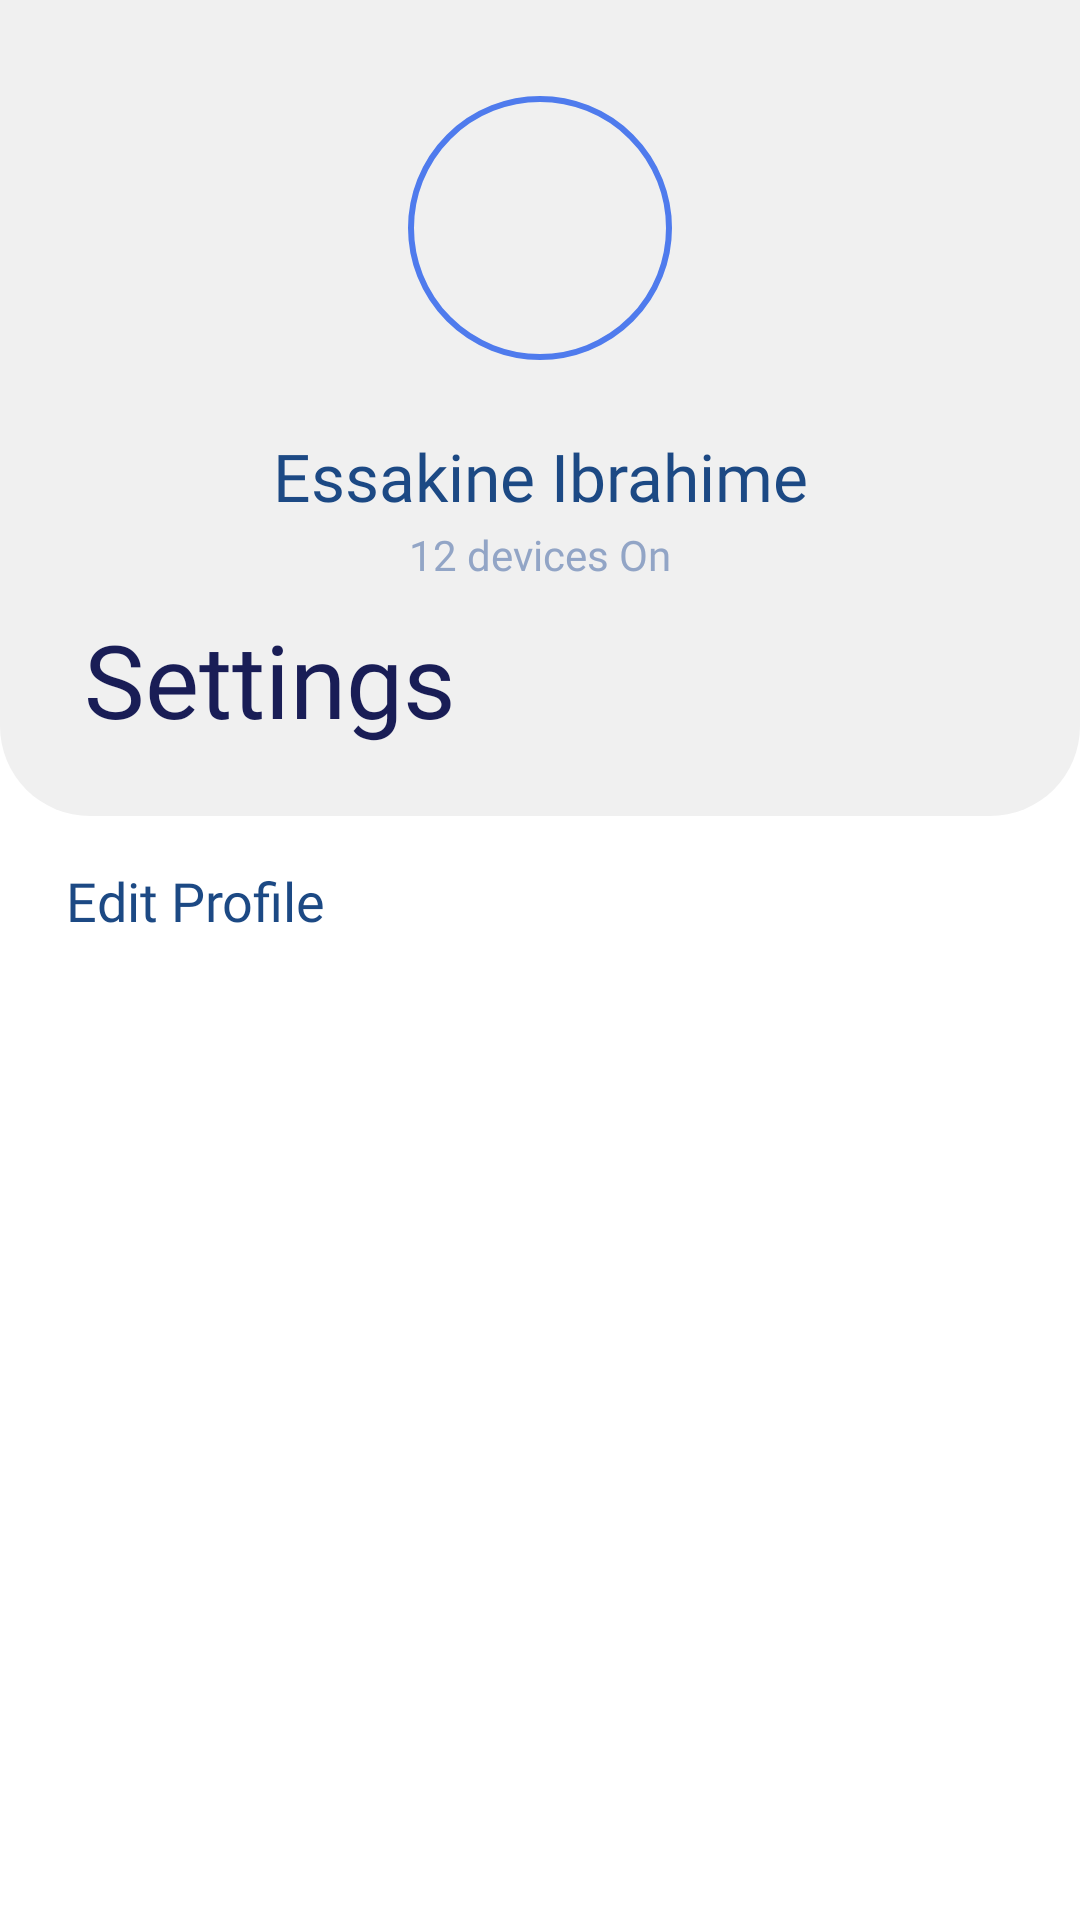

The Android layout XML behind this screen, and the referenced resources:
<!-- AndroidManifest.xml: application theme Theme.SmartHome -->
<!-- res/layout/fragment_settings.xml -->
<?xml version="1.0" encoding="utf-8"?>
<FrameLayout xmlns:android="http://schemas.android.com/apk/res/android"
    xmlns:tools="http://schemas.android.com/tools"
    android:layout_width="match_parent"
    android:layout_height="match_parent"
    xmlns:app="http://schemas.android.com/apk/res-auto"
    android:layout_gravity="center"
    tools:context=".ManageFragment">
    <androidx.constraintlayout.widget.ConstraintLayout
        android:layout_width="match_parent"
        android:layout_height="match_parent">

        <androidx.coordinatorlayout.widget.CoordinatorLayout
            android:layout_width="match_parent"
            android:layout_height="0dp"
            app:layout_constraintBottom_toBottomOf="parent"
            app:layout_constraintEnd_toEndOf="parent"
            app:layout_constraintStart_toStartOf="parent"
            app:layout_constraintTop_toTopOf="parent">
            

            <com.google.android.material.appbar.AppBarLayout
                android:id="@+id/appBarLayout"
                android:layout_width="match_parent"
                android:layout_height="wrap_content"
                android:backgroundTint="#00FFFFFF">

                <com.google.android.material.appbar.CollapsingToolbarLayout
                    android:id="@+id/toolbar"
                    android:layout_width="match_parent"
                    android:layout_height="272dp"
                    android:backgroundTint="#ff0"
                    app:layout_scrollFlags="scroll|exitUntilCollapsed">

                    <androidx.constraintlayout.widget.ConstraintLayout
                        android:id="@+id/constraintLayout"
                        android:layout_width="match_parent"
                        android:layout_height="272dp"
                        android:background="@drawable/gray_bar"
                        android:clickable="true"
                        app:layout_constraintEnd_toEndOf="parent"
                        app:layout_constraintStart_toStartOf="parent"
                        app:layout_constraintTop_toTopOf="parent">

                        <TextView
                            android:id="@+id/ManageYourhousetext"
                            android:layout_width="wrap_content"
                            android:layout_height="wrap_content"
                            android:layout_marginStart="28dp"
                            android:layout_marginBottom="23dp"
                            android:fontFamily="@font/outfit_bold"
                            android:letterSpacing="0"
                            android:text="Settings"
                            android:textColor="#191D56"
                            android:textSize="34dp"
                            app:layout_constraintBottom_toBottomOf="parent"
                            app:layout_constraintStart_toStartOf="parent" />

                        <androidx.appcompat.widget.AppCompatImageView
                            android:id="@+id/appCompatImageView"
                            android:layout_width="88dp"
                            android:layout_height="88dp"
                            android:layout_marginTop="32dp"
                            android:background="@drawable/signup_background"
                            app:layout_constraintEnd_toEndOf="parent"
                            app:layout_constraintStart_toStartOf="parent"
                            app:layout_constraintTop_toTopOf="parent"
                            app:shapeAppearanceOverlay="@style/roundedImageView"
                            app:srcCompat="@drawable/user_image" />

                        <TextView
                            android:id="@+id/DevicesTxt"
                            android:layout_width="wrap_content"
                            android:layout_height="wrap_content"
                            android:layout_marginTop="2dp"
                            android:fontFamily="@font/outfit_medium"
                            android:text="12 devices On"
                            android:textColor="#92A5C6"
                            android:textSize="14dp"
                            app:layout_constraintEnd_toEndOf="parent"
                            app:layout_constraintStart_toStartOf="parent"
                            app:layout_constraintTop_toBottomOf="@+id/UsernameTxt" />

                        <TextView
                            android:id="@+id/UsernameTxt"
                            android:layout_width="wrap_content"
                            android:layout_height="wrap_content"
                            android:layout_marginTop="24dp"
                            android:fontFamily="@font/outfit_medium"
                            android:text="Essakine Ibrahime"
                            android:textColor="@color/blue_main"
                            android:textSize="22dp"
                            app:layout_constraintEnd_toEndOf="parent"
                            app:layout_constraintStart_toStartOf="parent"
                            app:layout_constraintTop_toBottomOf="@+id/appCompatImageView" />

                    </androidx.constraintlayout.widget.ConstraintLayout>

                    <androidx.appcompat.widget.Toolbar
                        android:layout_width="match_parent"
                        android:layout_height="70dp"
                        android:background="@drawable/continuewith_background"
                        android:backgroundTint="#00FFFFFF"
                        app:layout_collapseMode="pin" />

                </com.google.android.material.appbar.CollapsingToolbarLayout>
            </com.google.android.material.appbar.AppBarLayout>

            <androidx.core.widget.NestedScrollView
                android:layout_width="match_parent"
                android:layout_height="wrap_content"
                android:orientation="vertical"
                app:layout_behavior="@string/appbar_scrolling_view_behavior"
                app:layout_constraintTop_toBottomOf="@+id/constraintLayout">

                <androidx.constraintlayout.widget.ConstraintLayout
                    android:layout_width="match_parent"
                    android:layout_height="wrap_content">

                    <TextView
                        android:id="@+id/configtxt"
                        android:layout_width="wrap_content"
                        android:layout_height="wrap_content"
                        android:layout_marginStart="22dp"
                        android:layout_marginTop="16dp"
                        android:fontFamily="@font/outfit_medium"
                        android:letterSpacing="0"
                        android:text="Edit Profile"
                        android:textColor="@color/blue_main"
                        android:textSize="18dp"
                        app:layout_constraintStart_toStartOf="parent"
                        app:layout_constraintTop_toTopOf="parent" />



                </androidx.constraintlayout.widget.ConstraintLayout>


            </androidx.core.widget.NestedScrollView>
        </androidx.coordinatorlayout.widget.CoordinatorLayout>

    </androidx.constraintlayout.widget.ConstraintLayout>
</FrameLayout>
<!-- resources referenced by this layout -->
<resources>
  <color name="blue_main">#FF1C4984</color>
  <!-- drawable continuewith_background (drawable) -->
  <?xml version="1.0" encoding="utf-8"?>
  <inset xmlns:android="http://schemas.android.com/apk/res/android"
      >
      <ripple android:color="?attr/colorControlHighlight">
          <item>
              <shape android:shape="rectangle"
                  android:tint="#D8DBDF">
                  <corners android:radius="15dp" />
              </shape>
          </item>
      </ripple>
  </inset>
  <!-- drawable gray_bar (drawable) -->
  <?xml version="1.0" encoding="utf-8"?>
  <inset xmlns:android="http://schemas.android.com/apk/res/android"
      >
      <ripple android:color="?attr/colorControlHighlight">
          <item>
              <shape android:shape="rectangle"
                  android:tint="#f0f0f0">
                  <corners android:bottomLeftRadius="30dp" android:bottomRightRadius="30dp"/>
              </shape>
          </item>
      </ripple>
  </inset>
  <!-- drawable signup_background (drawable) -->
  <?xml version="1.0" encoding="utf-8"?>
  <inset xmlns:android="http://schemas.android.com/apk/res/android">
  
      <ripple android:color="@color/blue_sec_highlight"  >
          <item>
              <shape android:shape="rectangle"  >
                  <stroke android:color="@color/blue_sec" android:width="2dp"/>
                  <corners android:radius="500dp"/>
              </shape>
          </item>
  
      </ripple>
  </inset>
  <style name="roundedImageView" parent="">
          <item name="cornerFamily">rounded</item>
          <item name="cornerSize">25dp</item>
      </style>
  <style name="Theme.SmartHome" parent="Theme.MaterialComponents.DayNight.NoActionBar">
          
          <item name="colorPrimary">@color/blue_main</item>
          <item name="colorPrimaryVariant">@color/purple_700</item>
          <item name="colorOnPrimary">@color/white</item>
          
          <item name="colorSecondary">@color/teal_200</item>
          <item name="colorSecondaryVariant">@color/teal_700</item>
          <item name="colorOnSecondary">@color/black</item>
          
          <item name="android:statusBarColor">?attr/colorPrimaryVariant</item>
          
      </style>
  <color name="blue_sec_highlight">#FFbbd1ef</color>
  <color name="blue_sec">#FF4F7BED</color>
  <color name="purple_700">#FF3700B3</color>
  <color name="white">#FFFFFFFF</color>
  <color name="teal_200">#FF03DAC5</color>
  <color name="teal_700">#FF018786</color>
  <color name="black">#FF000000</color>
</resources>
